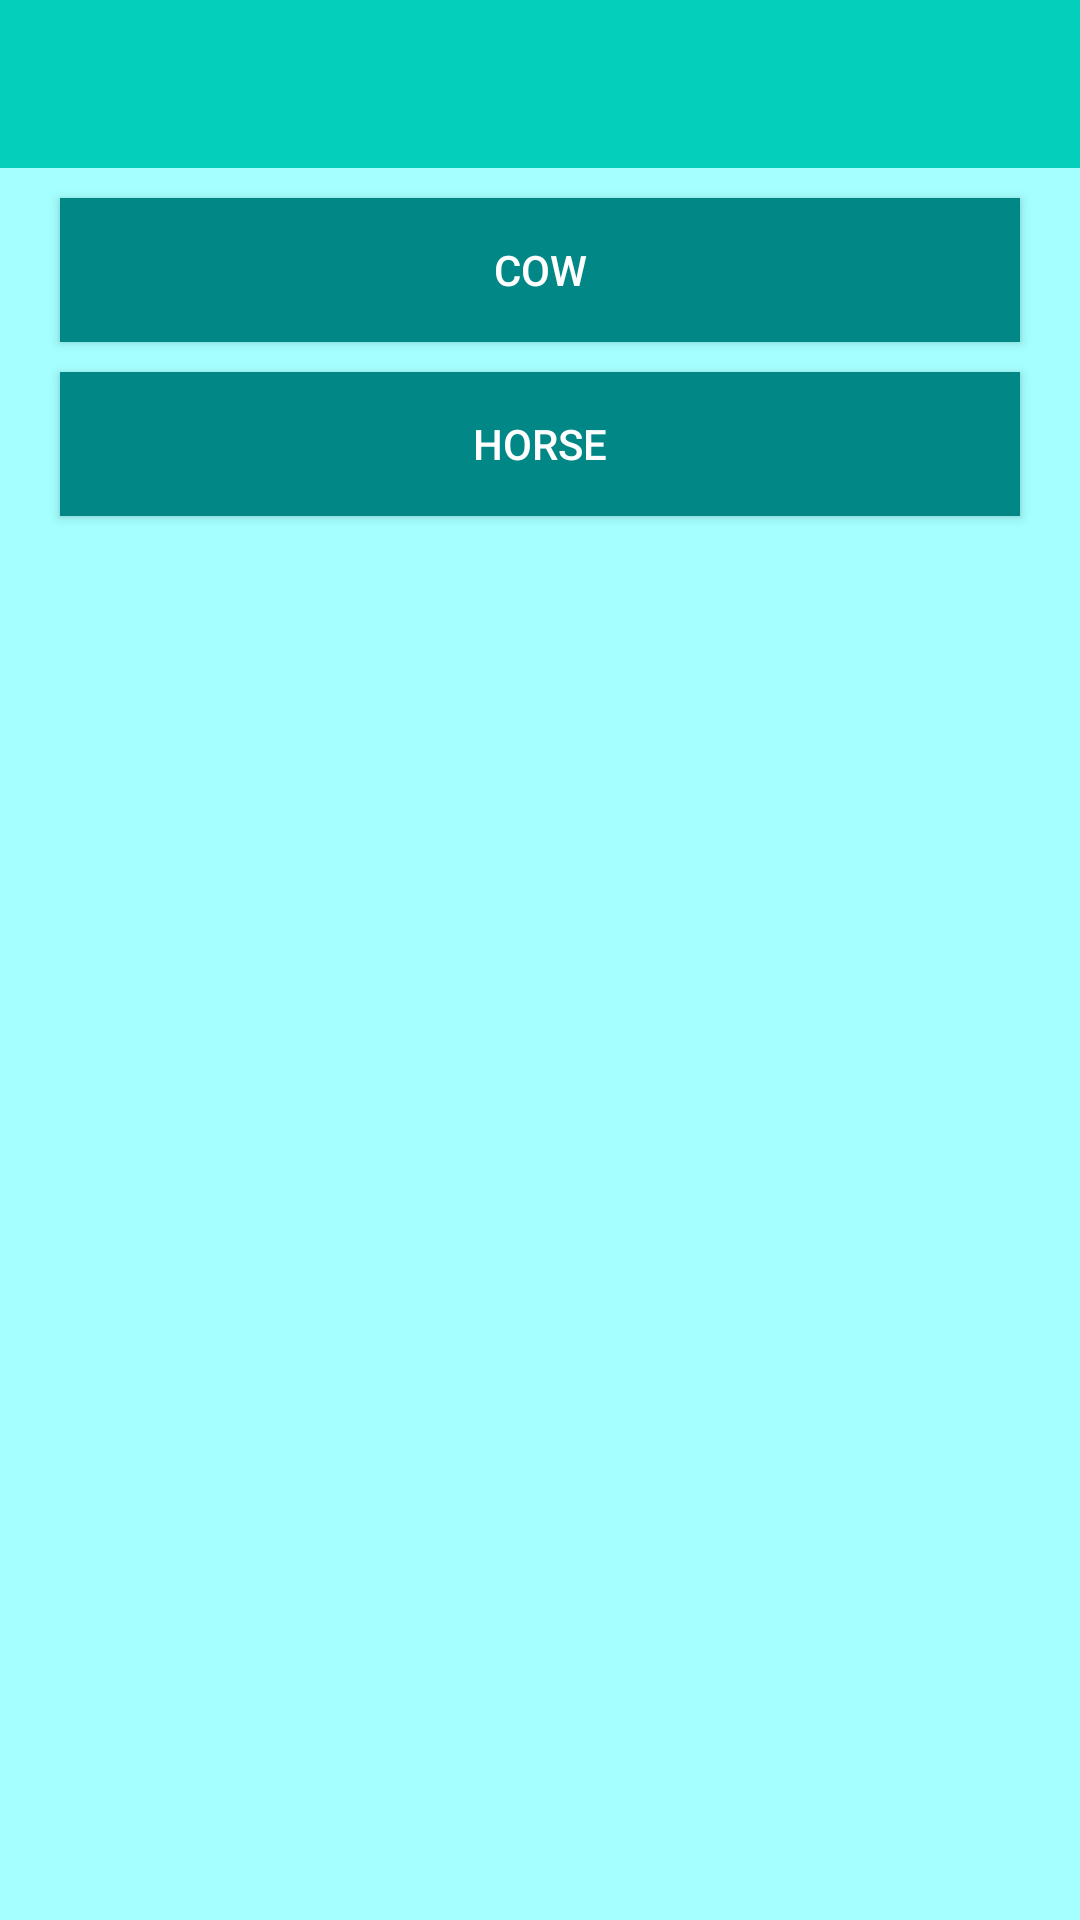

Produce the Android XML layout that renders to this screen, including the resource entries it uses.
<!-- AndroidManifest.xml: application theme AppTheme.Light -->
<!-- res/layout/activity_main.xml -->
<?xml version="1.0" encoding="utf-8"?>
<RelativeLayout xmlns:android="http://schemas.android.com/apk/res/android"
    xmlns:app="http://schemas.android.com/apk/res-auto"
    xmlns:tools="http://schemas.android.com/tools"
    android:id="@+id/main"
    android:layout_width="match_parent"
    android:layout_height="match_parent"
    android:background="@color/background1"
    tools:context=".MainActivity">

    <androidx.appcompat.widget.Toolbar
        android:id="@+id/toolbar"
        android:layout_width="match_parent"
        android:layout_height="?attr/actionBarSize"
        android:background="?attr/colorPrimary"
        app:popupTheme="@style/ThemeOverlay.AppCompat.Light" />

    <Button
        android:id="@+id/btnCow"
        android:layout_width="match_parent"
        android:layout_height="wrap_content"
        android:layout_below="@+id/toolbar"
        android:layout_marginLeft="20dp"
        android:layout_marginTop="10dp"
        android:layout_marginRight="20dp"
        android:background="@color/teal_700"
        android:text="@string/cow"
        android:textColor="@color/white" />

    <Button
        android:id="@+id/btnHorse"
        android:layout_width="match_parent"
        android:layout_height="wrap_content"
        android:layout_below="@+id/btnCow"
        android:layout_marginLeft="20dp"
        android:layout_marginTop="10dp"
        android:layout_marginRight="20dp"
        android:background="@color/teal_700"
        android:text="@string/horse"
        android:textColor="@color/white" />

</RelativeLayout>
<!-- resources referenced by this layout -->
<resources>
  <color name="background1">#A4FFFE</color>
  <color name="teal_700">#FF018786</color>
  <color name="white">#FFFFFFFF</color>
  <string name="cow">Cow</string>
  <string name="horse">Horse</string>
  <style name="AppTheme.Light" parent="Theme.AppCompat.DayNight.NoActionBar">
          <item name="colorPrimary">@color/teal_200</item>
          <item name="colorPrimaryDark">@color/teal_700</item>
          <item name="colorAccent">@color/amaranth</item>
          <item name="titleTextColor">@color/white</item>
      </style>
  <color name="teal_200">#03CFBB</color>
  <color name="amaranth">#D81B60</color>
</resources>
